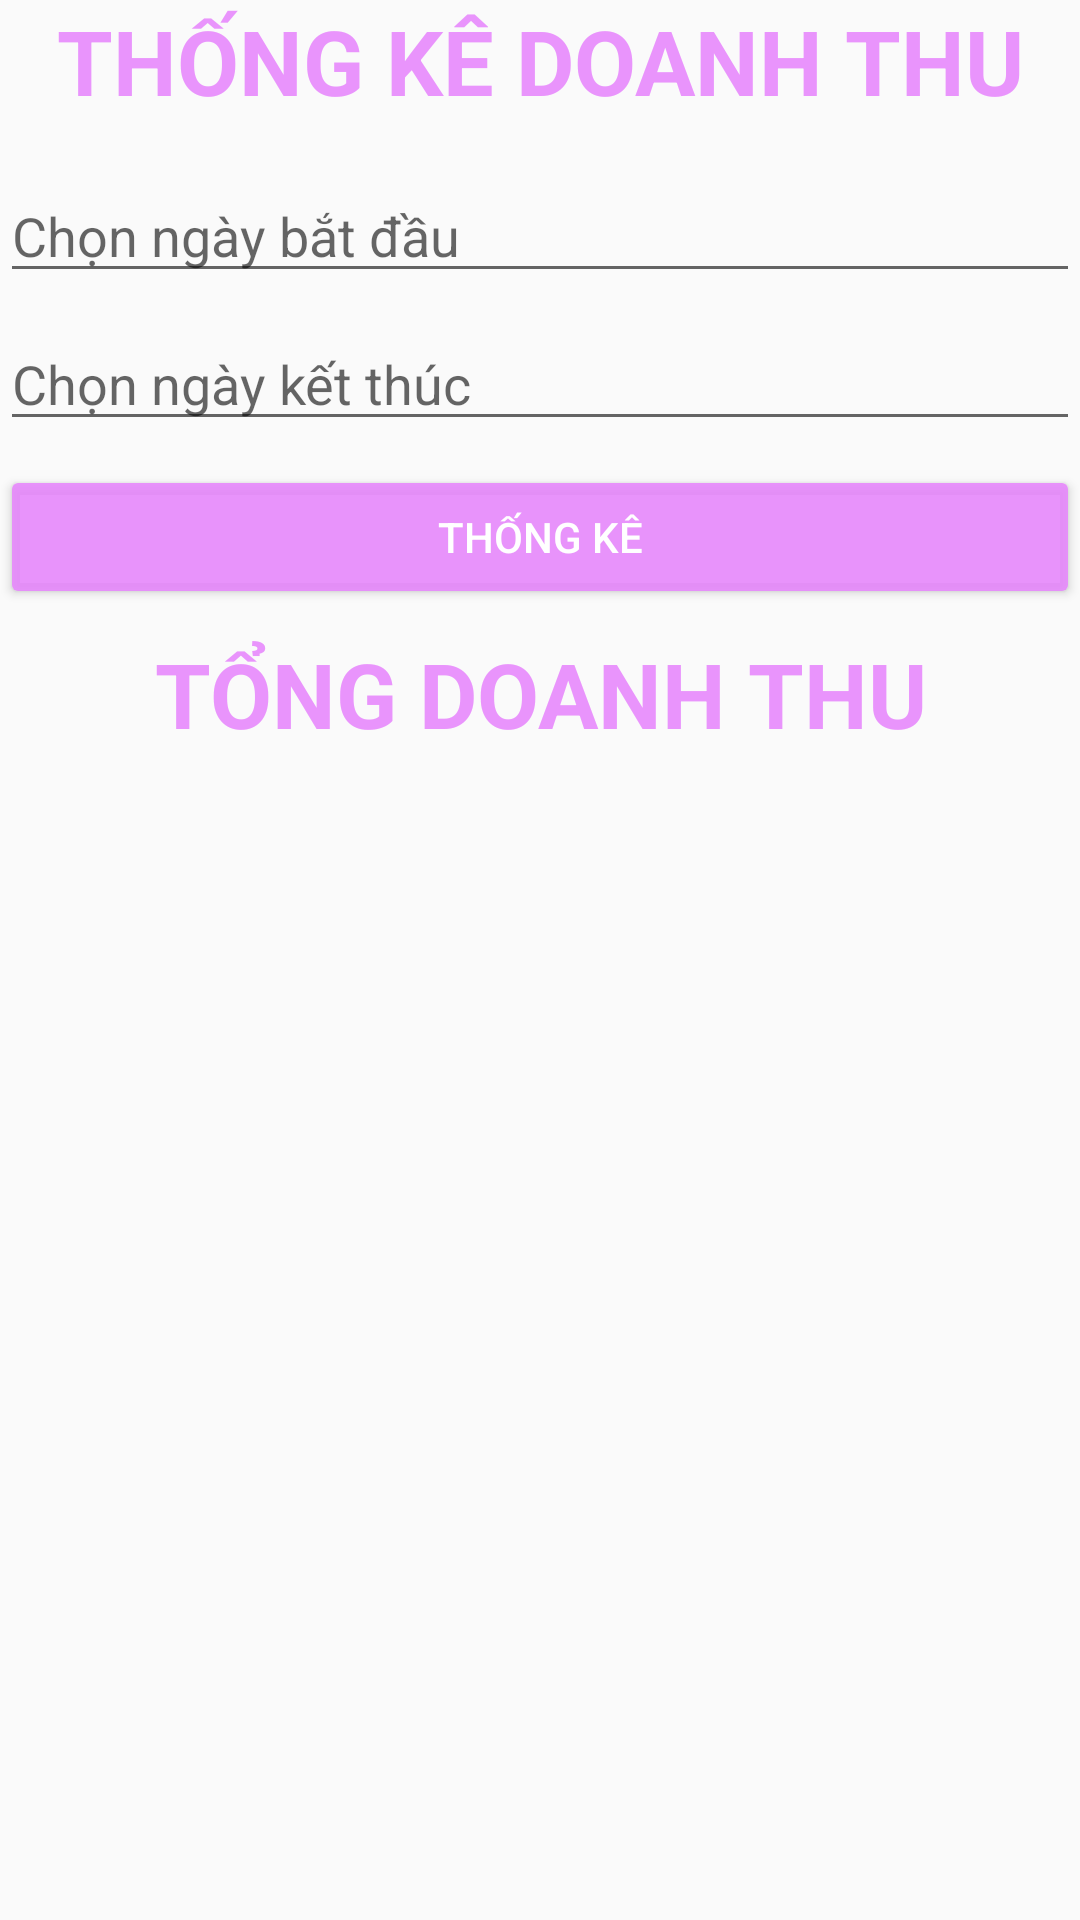

Produce the Android XML layout that renders to this screen, including the resource entries it uses.
<!-- AndroidManifest.xml: application theme Theme.Ass -->
<!-- res/layout/fragment_d_t.xml -->
<?xml version="1.0" encoding="utf-8"?>
<LinearLayout xmlns:android="http://schemas.android.com/apk/res/android"
    xmlns:tools="http://schemas.android.com/tools"
    android:layout_width="match_parent"
    android:layout_height="match_parent"
    android:orientation="vertical"
    tools:context=".fragment.DTFragment">

    <TextView
        android:layout_width="match_parent"
        android:layout_height="wrap_content"
        android:layout_marginBottom="16dp"
        android:gravity="center"
        android:text="THỐNG KÊ DOANH THU"
        android:textColor="@color/momo"
        android:textSize="30sp"
        android:textStyle="bold" />

    <EditText
        android:id="@+id/edBatDau"
        android:layout_width="match_parent"
        android:layout_height="wrap_content"
        android:layout_marginBottom="8dp"
        android:hint="Chọn ngày bắt đầu" />

    <EditText
        android:id="@+id/edKetThuc"
        android:layout_width="match_parent"
        android:layout_height="wrap_content"
        android:layout_marginBottom="8dp"
        android:hint="Chọn ngày kết thúc" />

    <Button
        android:id="@+id/btnThongKe"
        android:layout_width="match_parent"
        android:layout_height="wrap_content"
        android:layout_marginBottom="8dp"
        android:backgroundTint="@color/momo"
        android:text="THỐNG KÊ"
        android:textColor="@color/white" />

    <TextView
        android:id="@+id/tvDoanhThu"
        android:layout_width="match_parent"
        android:layout_height="wrap_content"
        android:gravity="center"
        android:text="TỔNG DOANH THU"
        android:textColor="@color/momo"
        android:textSize="30sp"
        android:textStyle="bold" />
</LinearLayout>
<!-- resources referenced by this layout -->
<resources>
  <color name="momo">#E1E686FC</color>
  <color name="white">#FFFFFFFF</color>
  <style name="Theme.Ass" parent="Theme.MaterialComponents.DayNight.NoActionBar.Bridge">
          
          <item name="colorPrimary">@color/purple_500</item>
          <item name="colorPrimaryVariant">@color/purple_700</item>
          <item name="colorOnPrimary">@color/white</item>
          
          <item name="colorSecondary">@color/teal_200</item>
          <item name="colorSecondaryVariant">@color/teal_700</item>
          <item name="colorOnSecondary">@color/black</item>
          
          <item name="android:statusBarColor" tools:targetApi="l">?attr/colorPrimaryVariant</item>
          
      </style>
  <color name="purple_500">#FF6200EE</color>
  <color name="purple_700">#FF3700B3</color>
  <color name="teal_200">#FF03DAC5</color>
  <color name="teal_700">#FF018786</color>
  <color name="black">#FF000000</color>
</resources>
